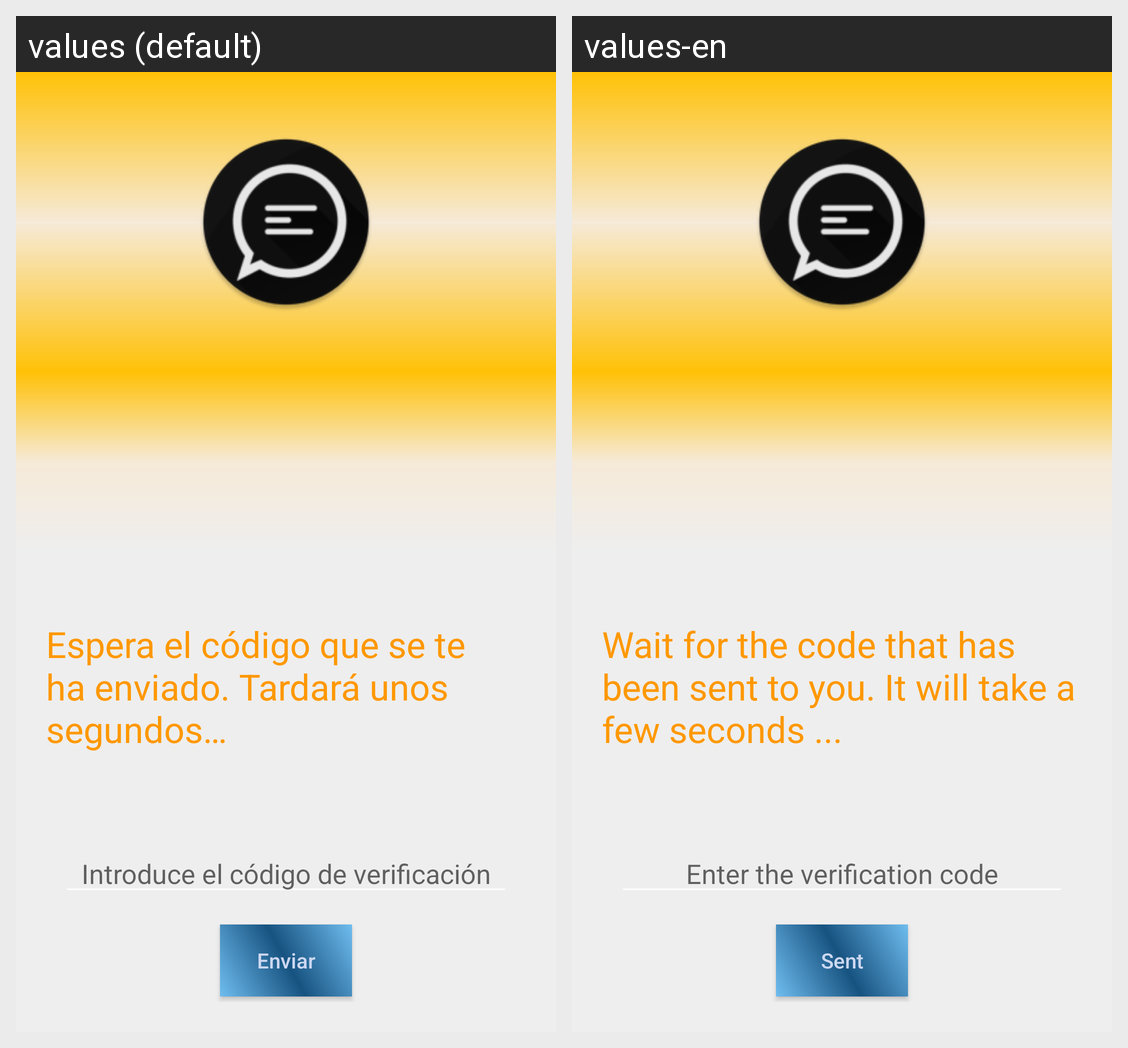

Translations of the strings shown on this Android screen, per locale in the grid:
Android screen res/layout/activity_phone_verify.xml rendered under 2 locales, left to right: values (default), values-en. Device: Nexus 5 (rendered at 1080×1920; each locale shown at half size, 540×960, under a caption strip naming it); theme AppTheme.
Strings drawn on this screen, with the default value and each locale's value (text and hints the layout hard-codes, and strings that could not be matched under every locale, appear in the picture but are not listed):

EsperarRecibirCodigo
  values: Espera el código que se te ha enviado. Tardará unos segundos…
  values-en: Wait for the code that has been sent to you. It will take a few seconds ...

IntroduceCodigoVerficiacion
  values: Introduce el código de verificación
  values-en: Enter the verification code

Enviar
  values: Enviar
  values-en: Sent
